Run: headless pygame with SDL's dummy video driver; simulated clock (each Clock.tick advances the game by its frame time, no real sleeping); random seed 0; keys injected as events and as key.get_pressed() state; no mouse input.
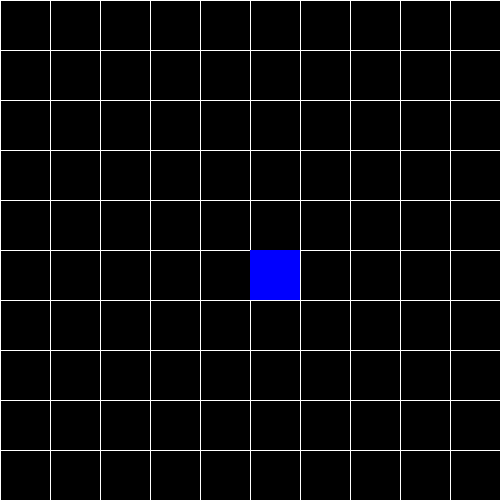
Frame 1 of 4 · flips 1–60 · no input
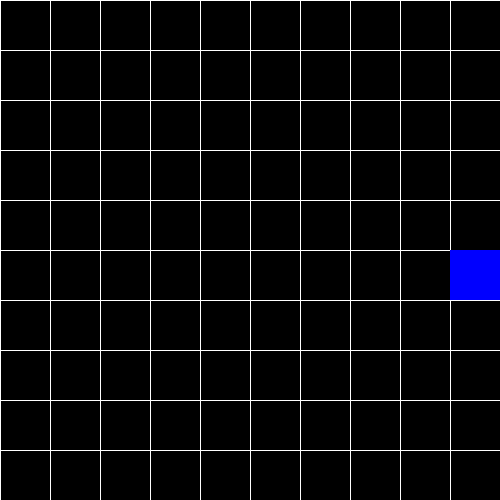
Frame 2 of 4 · flips 61–180 · tapped SPACE, RETURN · held RIGHT (→), D
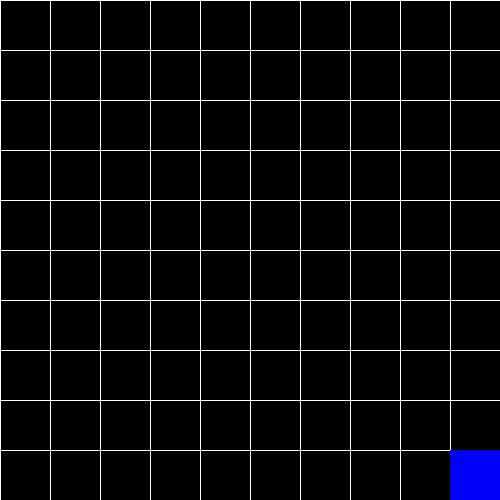
Frame 3 of 4 · flips 181–300 · held DOWN (↓), S
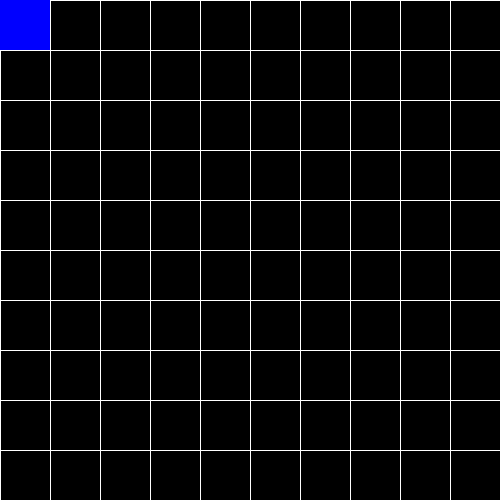
Frame 4 of 4 · flips 301–420 · held LEFT (←), A, UP (↑), W

The pygame program that drew these frames:

import pygame
import sys

# === Config ===
BOARD_SIZE = 10      # n x n board
CELL_SIZE = 50       # pixel size of each cell
FPS = 10             # frames per second

# Colors
BLACK = (0, 0, 0)
WHITE = (255, 255, 255)
BLUE = (0, 0, 255)

# === Init Pygame ===
pygame.init()
screen = pygame.display.set_mode(
    (BOARD_SIZE * CELL_SIZE, BOARD_SIZE * CELL_SIZE)
)
pygame.display.set_caption("Async Game Demo - Step 1")
clock = pygame.time.Clock()

# === Player State ===
player_pos = [BOARD_SIZE // 2, BOARD_SIZE // 2]  # start at center


def draw_board():
    """Draw grid and player."""
    screen.fill(BLACK)

    # Draw grid lines
    for x in range(0, BOARD_SIZE * CELL_SIZE, CELL_SIZE):
        pygame.draw.line(screen, WHITE, (x, 0), (x, BOARD_SIZE * CELL_SIZE))
    for y in range(0, BOARD_SIZE * CELL_SIZE, CELL_SIZE):
        pygame.draw.line(screen, WHITE, (0, y), (BOARD_SIZE * CELL_SIZE, y))

    # Draw player
    rect = pygame.Rect(
        player_pos[0] * CELL_SIZE,
        player_pos[1] * CELL_SIZE,
        CELL_SIZE,
        CELL_SIZE
    )
    pygame.draw.rect(screen, BLUE, rect)

    pygame.display.flip()


def handle_input():
    """Move player with WASD keys."""
    keys = pygame.key.get_pressed()
    if keys[pygame.K_w] and player_pos[1] > 0:
        player_pos[1] -= 1
    elif keys[pygame.K_s] and player_pos[1] < BOARD_SIZE - 1:
        player_pos[1] += 1
    elif keys[pygame.K_a] and player_pos[0] > 0:
        player_pos[0] -= 1
    elif keys[pygame.K_d] and player_pos[0] < BOARD_SIZE - 1:
        player_pos[0] += 1


# === Main Loop ===
while True:
    for event in pygame.event.get():
        if event.type == pygame.QUIT:
            pygame.quit()
            sys.exit()

    handle_input()
    draw_board()
    clock.tick(FPS)
